Photos from the image-classification dataset "xray_project" in the GitHub repository fenshui888/xray_project. Its 3 classes are: bacterial pneumonia, normal, viral pneumonia.

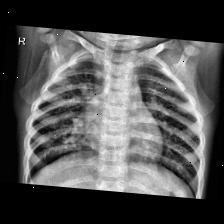
Label: bacterial pneumonia

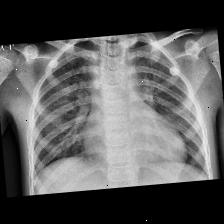
Label: viral pneumonia

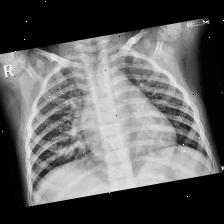
Label: viral pneumonia

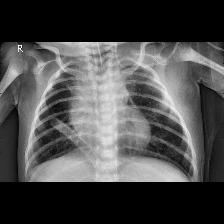
Label: bacterial pneumonia

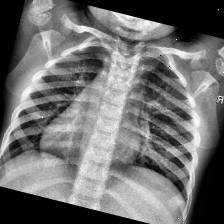
Label: normal

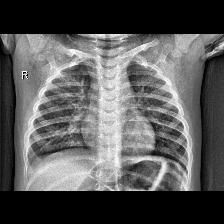
Label: normal
